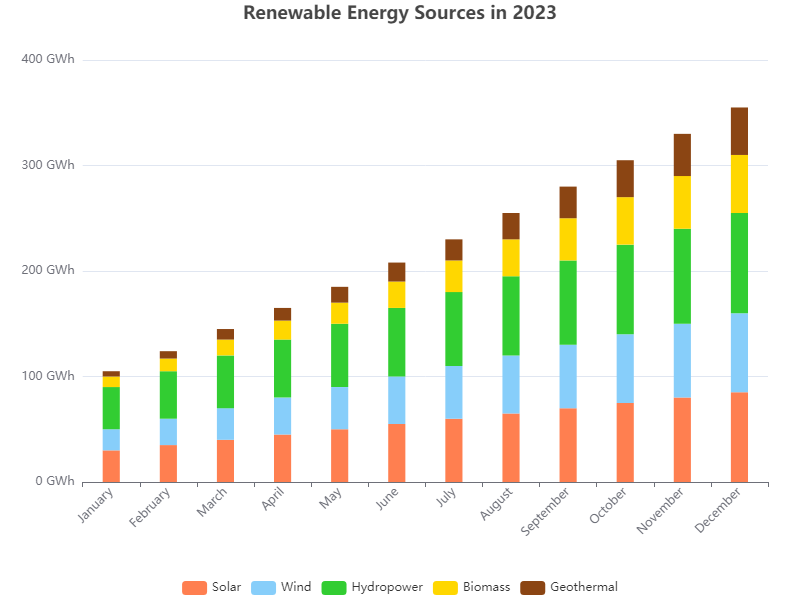

The table this chart was drawn from, first rows:
Month, Solar, Wind, Hydropower, Biomass, Geothermal
January, 30, 20, 40, 10, 5
February, 35, 25, 45, 12, 7
March, 40, 30, 50, 15, 10
April, 45, 35, 55, 18, 12
May, 50, 40, 60, 20, 15
June, 55, 45, 65, 25, 18
July, 60, 50, 70, 30, 20
August, 65, 55, 75, 35, 25
September, 70, 60, 80, 40, 30
October, 75, 65, 85, 45, 35
November, 80, 70, 90, 50, 40
December, 85, 75, 95, 55, 45
